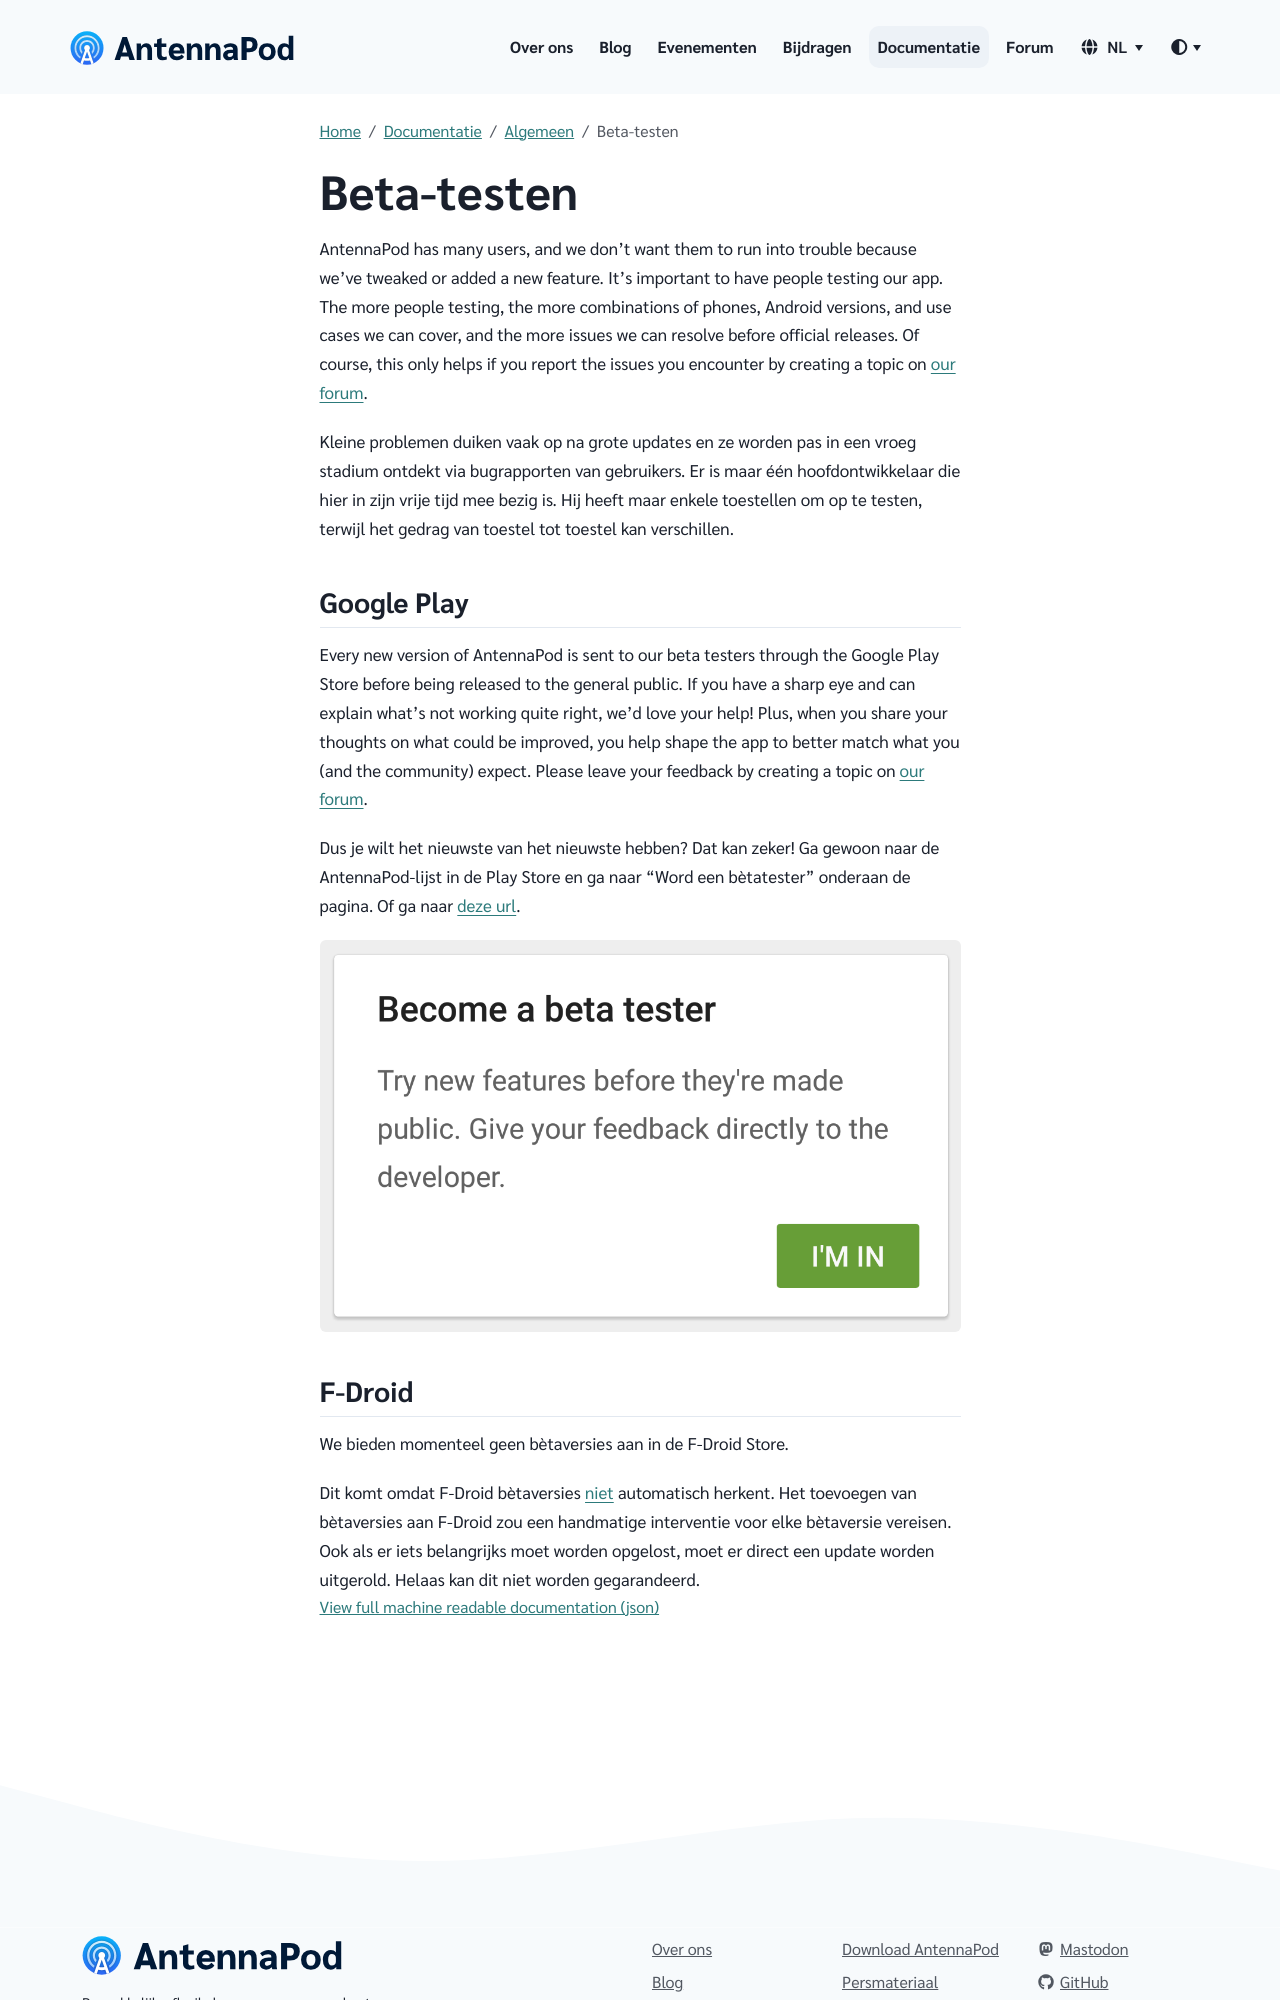

repository: AntennaPod/antennapod.github.io · page: nl/documentation/general/beta.html · generator: jekyll

AntennaPod has many users, and we don't want them to run into trouble because we've tweaked or added a new feature. It's important to have people testing our app. The more people testing, the more combinations of phones, Android versions, and use cases we can cover, and the more issues we can resolve before official releases. Of course, this only helps if you report the issues you encounter by creating a topic on [our forum](https://forum.antennapod.org/).

Kleine problemen duiken vaak op na grote updates en ze worden pas in een vroeg stadium ontdekt via bugrapporten van gebruikers. Er is maar één hoofdontwikkelaar die hier in zijn vrije tijd mee bezig is. Hij heeft maar enkele toestellen om op te testen, terwijl het gedrag van toestel tot toestel kan verschillen.

## Google Play

Every new version of AntennaPod is sent to our beta testers through the Google Play Store before being released to the general public. If you have a sharp eye and can explain what's not working quite right, we'd love your help! Plus, when you share your thoughts on what could be improved, you help shape the app to better match what you (and the community) expect. Please leave your feedback by creating a topic on [our forum](https://forum.antennapod.org/).

Dus je wilt het nieuwste van het nieuwste hebben? Dat kan zeker! Ga gewoon naar de AntennaPod-lijst in de Play Store en ga naar "Word een bètatester" onderaan de pagina. Of ga naar [deze url](https://play.google.com/apps/testing/de.danoeh.antennapod).

{% include image.html alt= "


     Become a beta tester - confirmation window in Google Play
    
     "

loc="/assets/images/documentation" file="project-beta.png" %}
